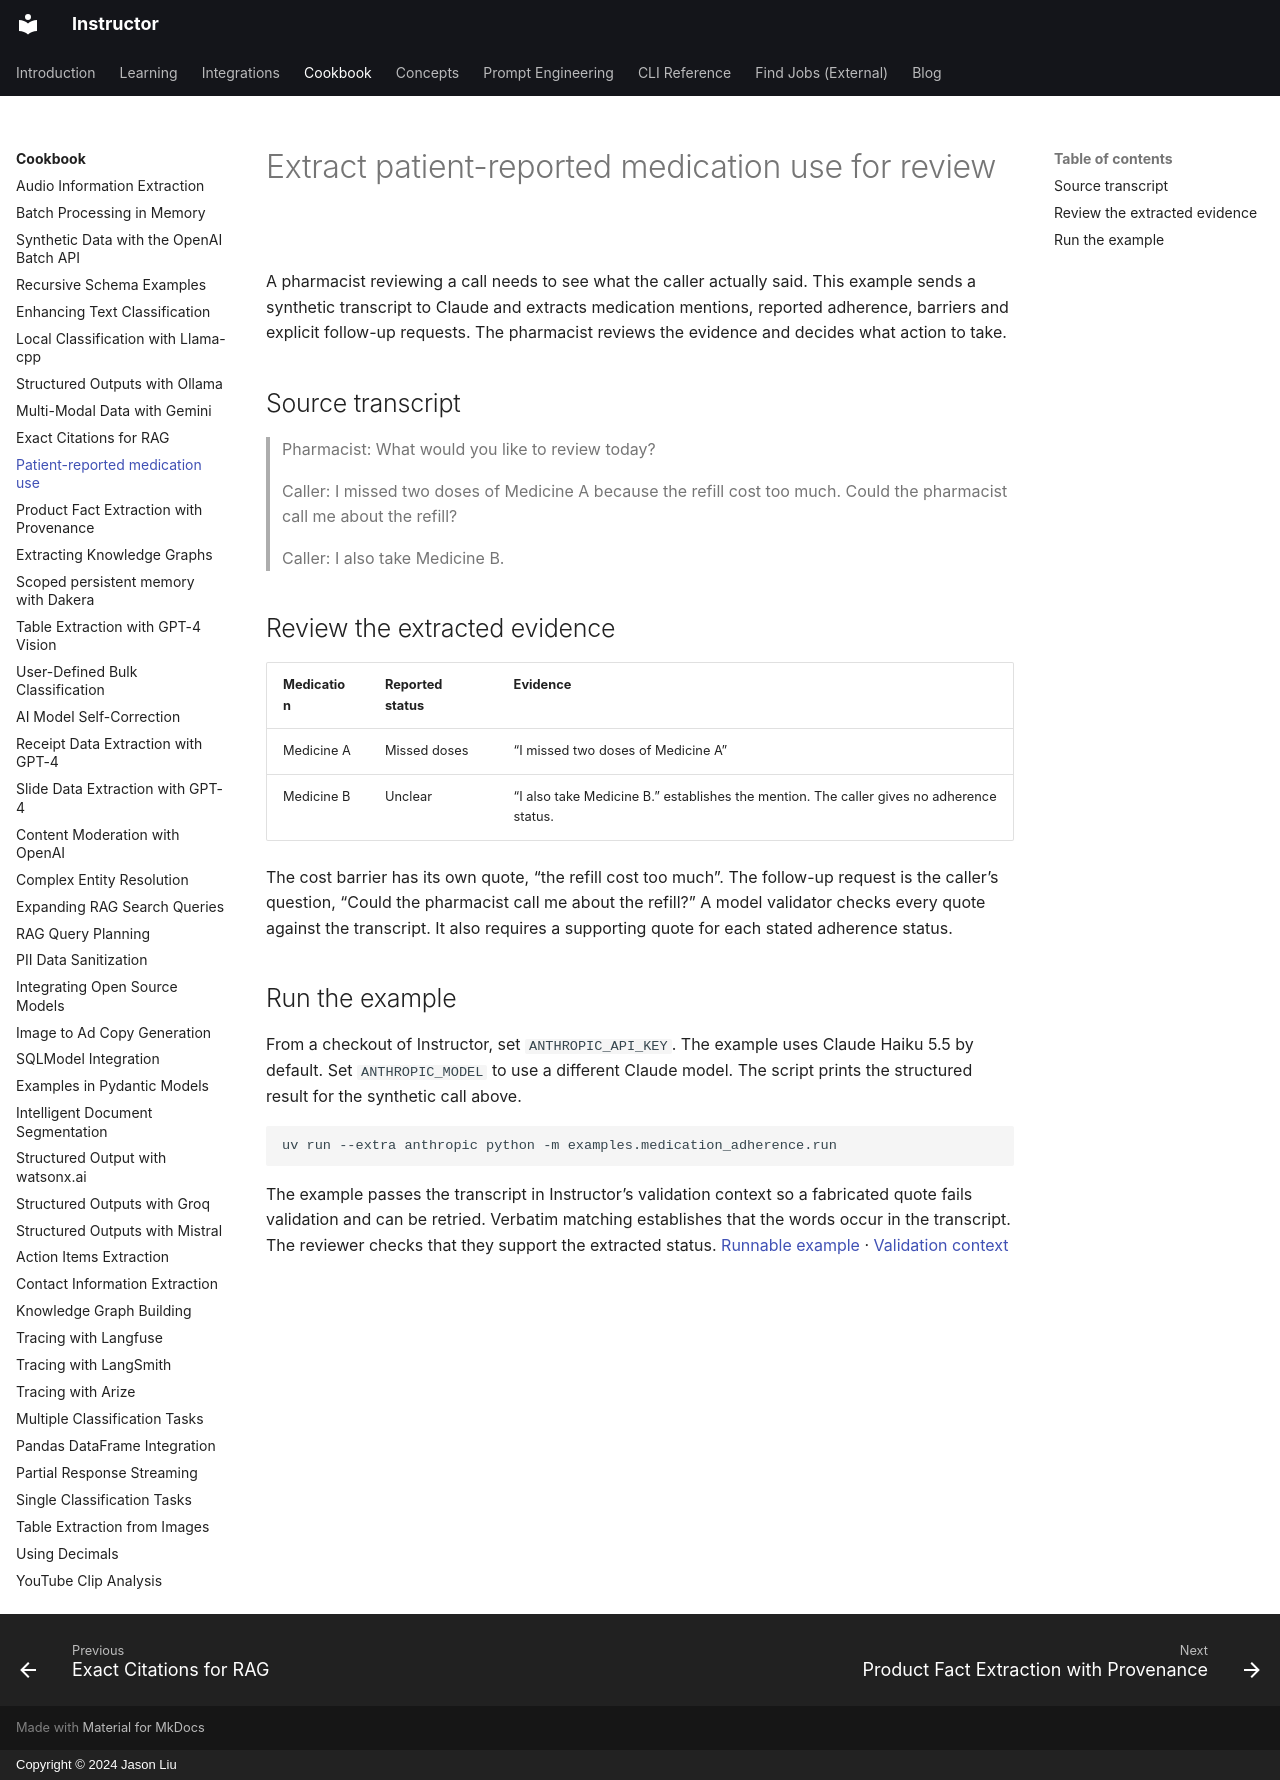

repository: 567-labs/instructor · page: examples/medication_adherence/index.html · generator: mkdocs · copyright: Copyright © 2024 Jason Liu

---
title: Extract patient-reported medication use for review
description: Use Claude and Pydantic to extract reported medication use, barriers and follow-up requests with evidence from a synthetic call.
---

# Extract patient-reported medication use for review

A pharmacist reviewing a call needs to see what the caller actually said. This example sends a synthetic transcript to Claude and extracts medication mentions, reported adherence, barriers and explicit follow-up requests. The pharmacist reviews the evidence and decides what action to take.

## Source transcript

> Pharmacist: What would you like to review today?
>
> Caller: I missed two doses of Medicine A because the refill cost too much. Could the pharmacist call me about the refill?
>
> Caller: I also take Medicine B.

## Review the extracted evidence

| Medication | Reported status | Evidence |
| --- | --- | --- |
| Medicine A | Missed doses | “I missed two doses of Medicine A” |
| Medicine B | Unclear | “I also take Medicine B.” establishes the mention. The caller gives no adherence status. |

The cost barrier has its own quote, “the refill cost too much”. The follow-up request is the caller’s question, “Could the pharmacist call me about the refill?” A model validator checks every quote against the transcript. It also requires a supporting quote for each stated adherence status.

## Run the example

From a checkout of Instructor, set `ANTHROPIC_API_KEY`. The example uses Claude Haiku 5.5 by default. Set `ANTHROPIC_MODEL` to use a different Claude model. The script prints the structured result for the synthetic call above.

```shell
uv run --extra anthropic python -m examples.medication_adherence.run
```

The example passes the transcript in Instructor’s validation context so a fabricated quote fails validation and can be retried. Verbatim matching establishes that the words occur in the transcript. The reviewer checks that they support the extracted status. [Runnable example](https://github.com/567-labs/instructor/blob/main/examples/medication_adherence/run.py) · [Validation context](../concepts/reask_validation.md)
